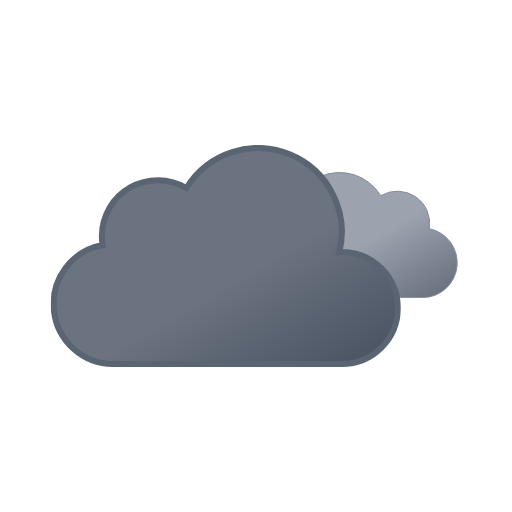
t = 0.00 s
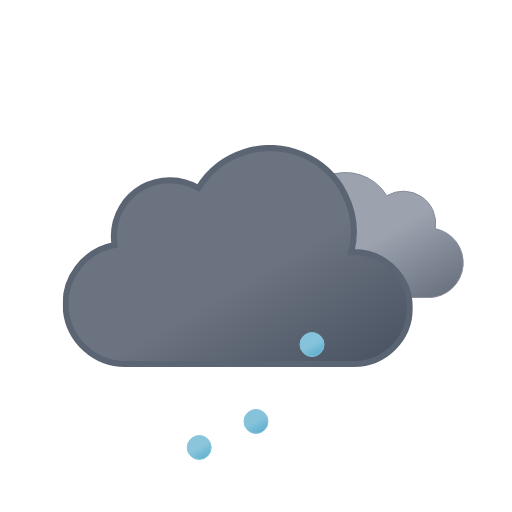
t = 1.00 s
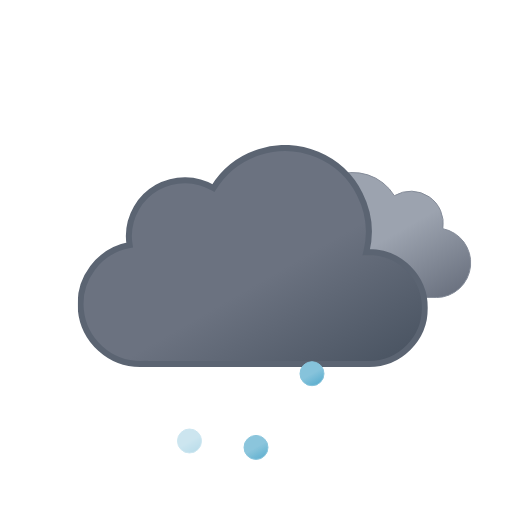
t = 2.25 s
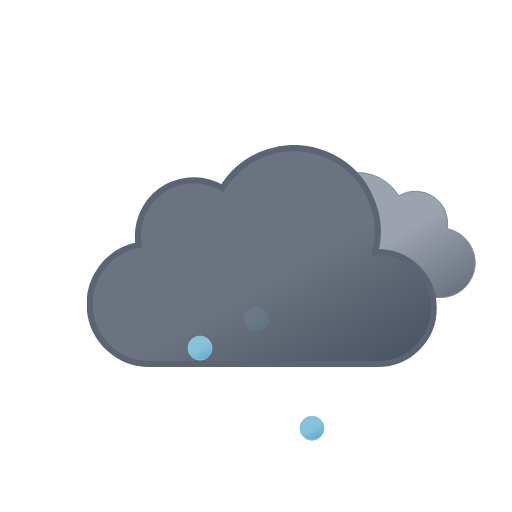
t = 3.00 s
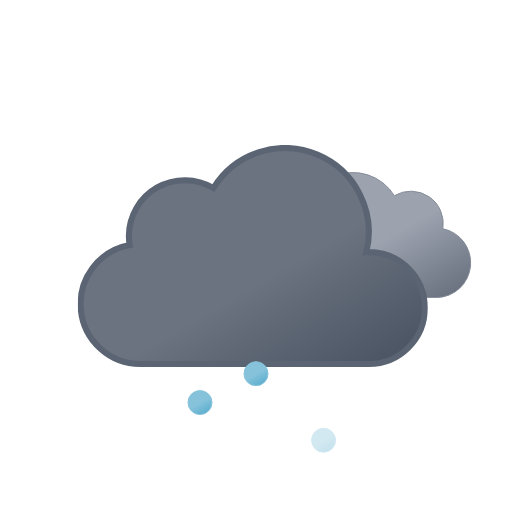
t = 3.75 s
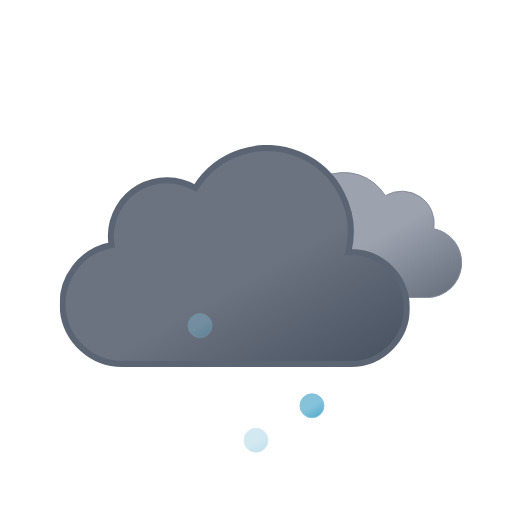
t = 5.25 s

The animated SVG that drew these frames (rendered in a browser with its animation timeline set to each time). Animation: 8 SMIL elements (animate=3,animateTransform=5); one cycle of 6.00 s, repeats indefinitely.

<svg xmlns="http://www.w3.org/2000/svg" xmlns:xlink="http://www.w3.org/1999/xlink" viewBox="0 0 512 512"><defs><linearGradient id="a" x1="52.7" x2="133.4" y1="9.6" y2="149.3" gradientUnits="userSpaceOnUse"><stop offset="0" stop-color="#9ca3af"/><stop offset=".5" stop-color="#9ca3af"/><stop offset="1" stop-color="#6b7280"/></linearGradient><linearGradient id="b" x1="99.5" x2="232.6" y1="30.7" y2="261.4" gradientUnits="userSpaceOnUse"><stop offset="0" stop-color="#6b7280"/><stop offset=".5" stop-color="#6b7280"/><stop offset="1" stop-color="#4b5563"/></linearGradient><linearGradient id="c" x1="6.5" x2="18.5" y1="2.1" y2="22.9" gradientUnits="userSpaceOnUse"><stop offset="0" stop-color="#86c3db"/><stop offset=".5" stop-color="#86c3db"/><stop offset="1" stop-color="#5eafcf"/></linearGradient><linearGradient xlink:href="#c" id="d" x1="62.5" x2="74.5" y1="2.1" y2="22.9"/><linearGradient xlink:href="#c" id="e" x1="118.5" x2="130.5" y1="2.1" y2="22.9"/><symbol id="g" viewBox="0 0 200.3 126.1"><path fill="url(#a)" stroke="#848b98" stroke-miterlimit="10" d="M.5 93.2a32.4 32.4 0 0032.4 32.4h129.8v-.1l2.3.1a34.8 34.8 0 006.5-68.9 32.4 32.4 0 00-48.5-33 48.6 48.6 0 00-88.6 37.1h-1.5A32.4 32.4 0 00.5 93.1Z"/></symbol><symbol id="h" viewBox="0 0 350 222"><path fill="url(#b)" stroke="#5b6472" stroke-miterlimit="10" stroke-width="6" d="m291 107-2.5.1A83.9 83.9 0 00135.6 43 56 56 0 0051 91a56.6 56.6 0 00.8 9A60 60 0 0063 219l4-.2v.2h224a56 56 0 000-112Z"/></symbol><symbol id="f" overflow="visible" viewBox="0 0 398 222"><use xlink:href="#g" width="200.3" height="126.1" transform="translate(198 27)"><animateTransform additive="sum" attributeName="transform" dur="6s" repeatCount="indefinite" type="translate" values="-9 0; 9 0; -9 0"/></use><use xlink:href="#h" width="350" height="222"><animateTransform additive="sum" attributeName="transform" dur="6s" repeatCount="indefinite" type="translate" values="-18 0; 18 0; -18 0"/></use></symbol><symbol id="i" overflow="visible" viewBox="0 0 137 25"><path fill="url(#c)" stroke="#86c3db" stroke-miterlimit="10" d="M12.5.5a12 12 0 1012 12 12 12 0 00-12-12Z" opacity="0"><animateTransform additive="sum" attributeName="transform" begin="0s" repeatCount="indefinite" dur=".58s" keyTimes="0; .71; 1" type="translate" values="0 -46; 0 86; -18 74"/><animate attributeName="opacity" begin="0s" repeatCount="indefinite" dur=".58s" keyTimes="0; .14; .71; 1" values="0; 1; 1; 0"/></path><path fill="url(#d)" stroke="#86c3db" stroke-miterlimit="10" d="M68.5.5a12 12 0 1012 12 12 12 0 00-12-12Z" opacity="0"><animateTransform additive="sum" attributeName="transform" begin=".67s" repeatCount="indefinite" dur=".58s" keyTimes="0; .71; 1" type="translate" values="0 -46; 0 86; 0 74"/><animate attributeName="opacity" begin=".67s" repeatCount="indefinite" dur=".58s" keyTimes="0; .14; .71; 1" values="0; 1; 1; 0"/></path><path fill="url(#e)" stroke="#86c3db" stroke-miterlimit="10" d="M124.5.5a12 12 0 1012 12 12 12 0 00-12-12Z" opacity="0"><animateTransform additive="sum" attributeName="transform" begin=".33s" repeatCount="indefinite" dur=".58s" keyTimes="0; .71; 1" type="translate" values="0 -46; 0 86; 18 74"/><animate attributeName="opacity" begin=".33s" repeatCount="indefinite" dur=".58s" keyTimes="0; .14; .71; 1" values="0; 1; 1; 0"/></path></symbol></defs><use xlink:href="#f" width="398" height="222" transform="translate(68.84 145)"/><use xlink:href="#i" width="137" height="25" transform="translate(187.5 349.5)"/></svg>